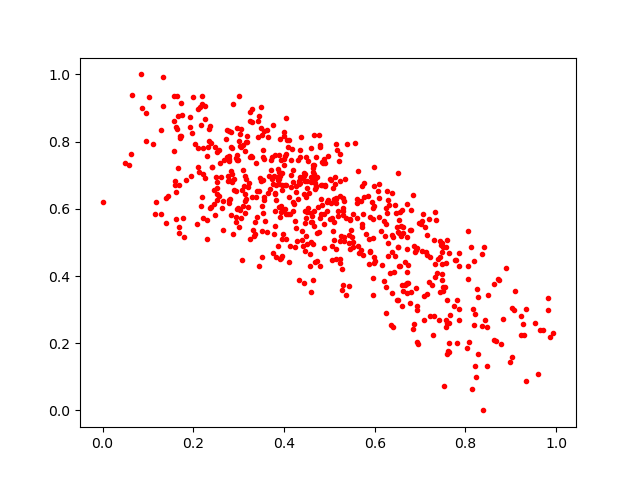

The data file committed next to this chart (first rows):
0.75610477, 0.43759924
0.5036, 0.6172
0.2479, 0.7835
0.6801, 0.5375
0.3771, 0.6972
0.3022, 0.5964
0.4115, 0.8046
0.351, 0.6074
0.4591, 0.5862
0.7152, 0.4639
0.2986, 0.7467
0.663, 0.3546
0.2176, 0.6073
0.9229, 0.2251
0.5106, 0.6291
0.3153, 0.8001
0.3517, 0.8199
0.2851, 0.6791
0.6928, 0.4836
0.5441, 0.4995
0.4892, 0.4844
0.4567, 0.4307
0.8484, 0.1314
0.5608, 0.573
0.3303, 0.8968
0.4648, 0.7089
0.6089, 0.6738
0.523, 0.5029
0.5952, 0.3432
0.7862, 0.4307
0.6599, 0.5964
0.4038, 0.5114
0.303, 0.786
0.6985, 0.5581
0.2348, 0.8385
0.7308, 0.507
0.4855, 0.7361
0.8357, 0.2515
0.6711, 0.3499
0.1942, 0.6971
0.8731, 0.3872
0.4603, 0.3521
0.3993, 0.8282
0.3342, 0.5177
0.3431, 0.8124
0.3142, 0.6431
0.5241, 0.4509
0.4734, 0.528
0.4528, 0.7429
0.5188, 0.5772
0.4975, 0.6276
0.7644, 0.4688
0.5067, 0.4481
0.807, 0.2045
0.6715, 0.5158
0.2361, 0.603
0.3394, 0.5768
0.4658, 0.819
0.3477, 0.6928
0.3963, 0.6695
0.4395, 0.5068
... 593 more rows
